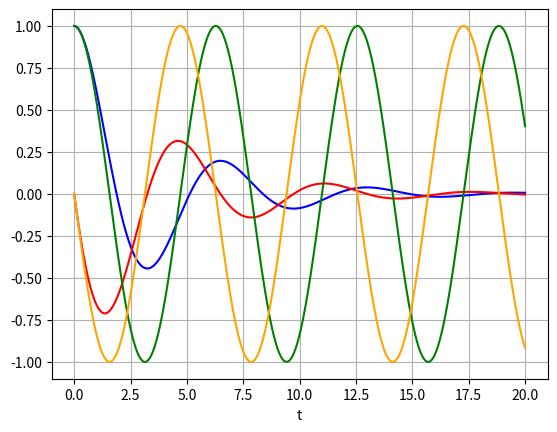

Reproduce this figure in Python.
#
#y' = [dq/dt, di/dt]
#
#F(t,Y) = [i, -(Ri/L) - (1/CL)q]
import numpy as np
import matplotlib.pyplot as plt
from scipy import integrate

def F1(t, Y, R=1, L=2, C=0.5):
    #Y = [q, i]
    return [Y[1], -(R*Y[1]/L) - (1/(C*L))*Y[0]]
def F2(t, Y, R=0, L=2, C=0.5):
    #Y = [q, i]
    return [Y[1], -(R*Y[1]/L) - (1/(C*L))*Y[0]]


U0 = [1,0]
n_steps = 1000
a=0
b=20
#i)
#L = 2
#C = 0.5
#R = 1

sol1 = integrate.solve_ivp(F1, [a,b], U0, method='RK45', t_eval=np.linspace(a,b,n_steps))
sol2 = integrate.solve_ivp(F2, [a,b], U0, method='RK45', t_eval=np.linspace(a,b,n_steps))

plt.plot(sol1.t, sol1.y[0], color = "blue")
plt.plot(sol1.t, sol1.y[1], color = "red")
plt.plot(sol2.t, sol2.y[0], color = "green")
plt.plot(sol2.t, sol2.y[1], color = "orange")
plt.xlabel("t")
plt.grid(True)
plt.show()